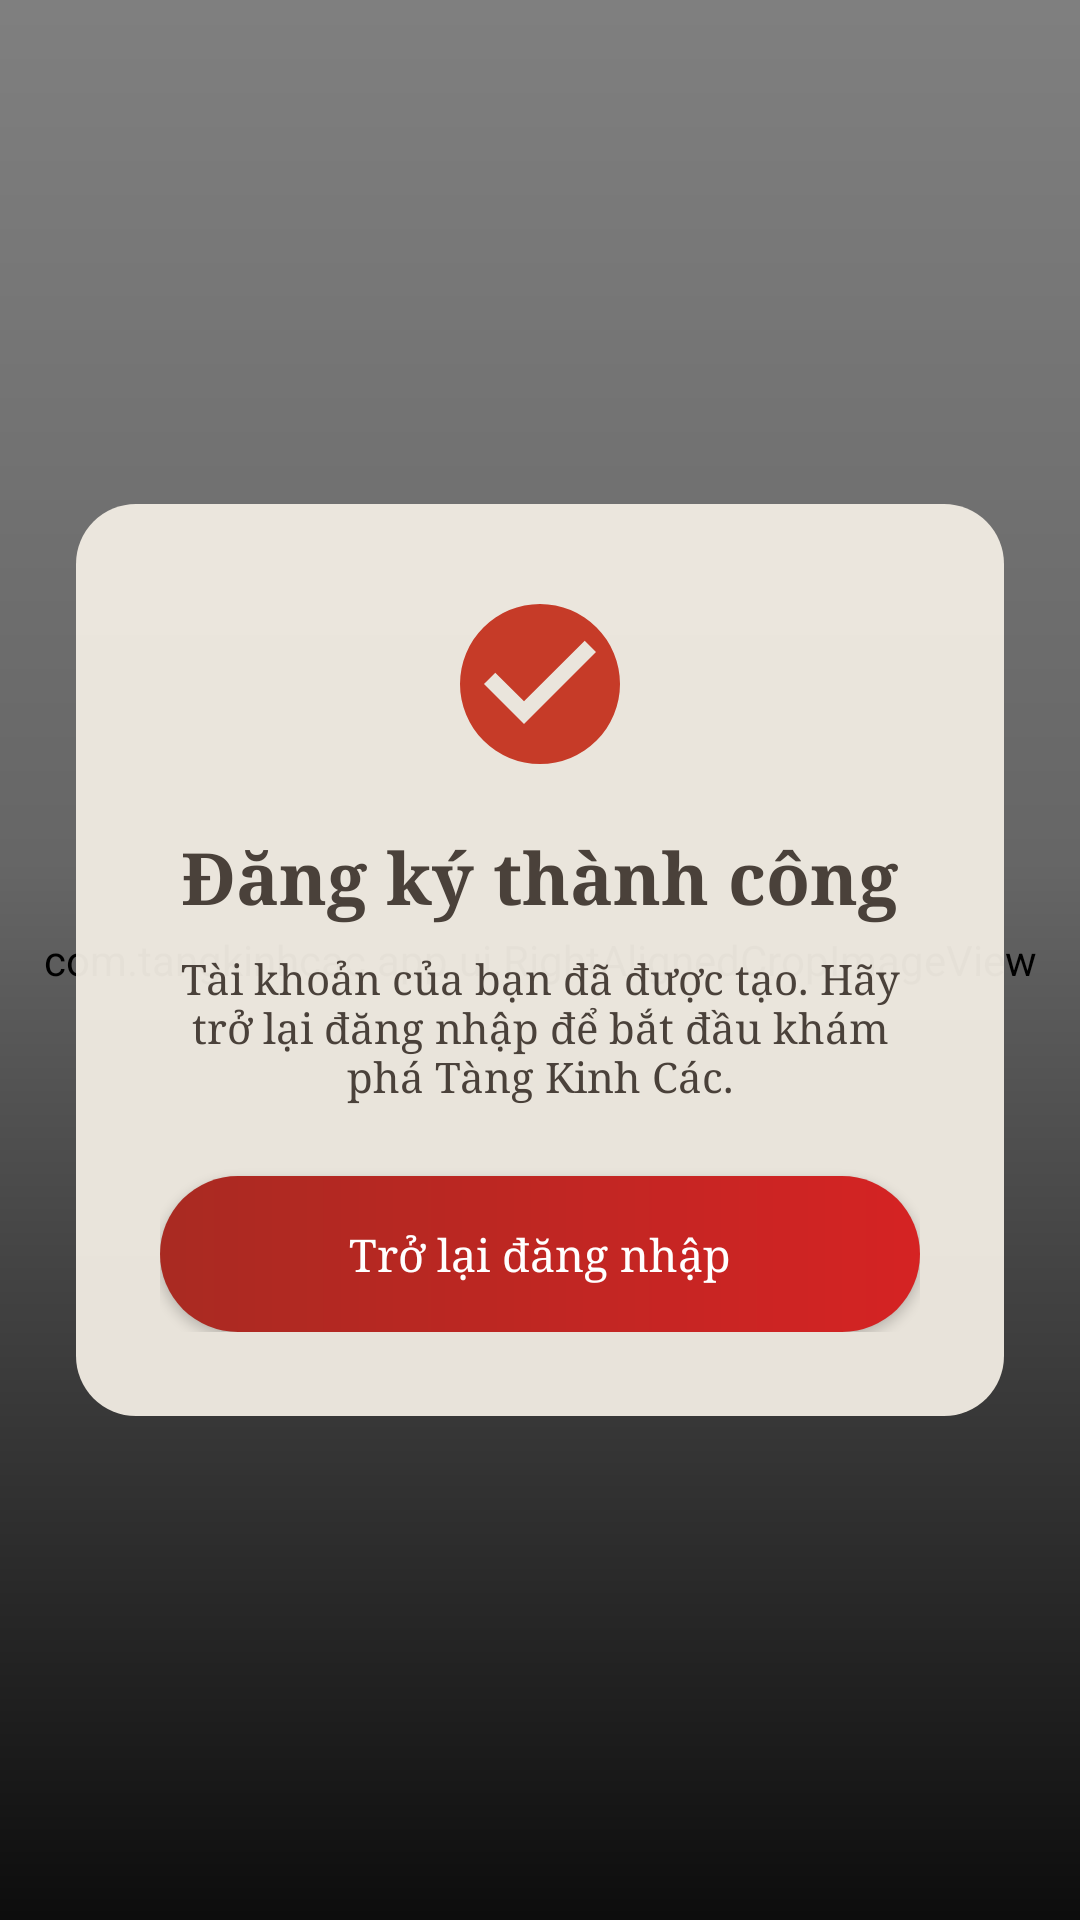

Here is an Android app screen rendered from its layout file. Give the layout XML and the strings, colors and styles it references.
<!-- AndroidManifest.xml: application theme Theme.TangKinhCac -->
<!-- res/layout/fragment_registration_success.xml -->
<?xml version="1.0" encoding="utf-8"?>
<FrameLayout xmlns:android="http://schemas.android.com/apk/res/android"
    xmlns:app="http://schemas.android.com/apk/res-auto"
    xmlns:tools="http://schemas.android.com/tools"
    android:layout_width="match_parent"
    android:layout_height="match_parent"
    tools:context=".feature.auth.RegistrationSuccessFragment">

    <include
        layout="@layout/view_auth_background"
        android:layout_width="match_parent"
        android:layout_height="match_parent" />

    <androidx.constraintlayout.widget.ConstraintLayout
        android:id="@+id/registration_success_content"
        android:layout_width="match_parent"
        android:layout_height="match_parent">

        <LinearLayout
            android:layout_width="0dp"
            android:layout_height="wrap_content"
            android:background="@drawable/bg_auth_panel"
            android:gravity="center_horizontal"
            android:orientation="vertical"
            android:padding="28dp"
            app:layout_constraintBottom_toBottomOf="parent"
            app:layout_constraintEnd_toEndOf="parent"
            app:layout_constraintStart_toStartOf="parent"
            app:layout_constraintTop_toTopOf="parent"
            app:layout_constraintWidth_max="380dp"
            app:layout_constraintWidth_percent="0.86">

            <ImageView
                android:layout_width="64dp"
                android:layout_height="64dp"
                android:contentDescription="@null"
                android:importantForAccessibility="no"
                android:src="@drawable/ic_registration_success" />

            <TextView
                android:layout_width="wrap_content"
                android:layout_height="wrap_content"
                android:layout_marginTop="16dp"
                android:fontFamily="serif"
                android:gravity="center"
                android:text="@string/registration_success_title"
                android:textColor="@color/auth_text_primary"
                android:textSize="24sp"
                android:textStyle="bold" />

            <TextView
                android:layout_width="wrap_content"
                android:layout_height="wrap_content"
                android:layout_marginTop="8dp"
                android:fontFamily="serif"
                android:gravity="center"
                android:text="@string/registration_success_message"
                android:textColor="@color/auth_text_primary"
                android:textSize="14sp" />

            <androidx.appcompat.widget.AppCompatButton
                android:id="@+id/back_to_login_button"
                android:layout_width="match_parent"
                android:layout_height="@dimen/auth_accessible_field_height"
                android:layout_marginTop="24dp"
                android:background="@drawable/bg_login_button"
                android:backgroundTint="@null"
                android:fontFamily="serif"
                android:text="@string/registration_success_back_to_login"
                android:textAllCaps="false"
                android:textColor="@android:color/white"
                android:textSize="15sp" />
        </LinearLayout>
    </androidx.constraintlayout.widget.ConstraintLayout>
</FrameLayout>
<!-- res/layout/view_auth_background.xml (included above) -->
<?xml version="1.0" encoding="utf-8"?>
<merge xmlns:android="http://schemas.android.com/apk/res/android">

    <com.tangkinhcac.app.ui.RightAlignedCropImageView
        android:layout_width="match_parent"
        android:layout_height="match_parent"
        android:importantForAccessibility="no"
        android:src="@drawable/auth_background" />

    <View
        android:layout_width="match_parent"
        android:layout_height="match_parent"
        android:background="@drawable/bg_auth_scrim"
        android:importantForAccessibility="no" />
</merge>
<!-- resources referenced by this layout -->
<resources>
  <color name="auth_text_primary">#4A413A</color>
  <dimen name="auth_accessible_field_height">52dp</dimen>
  <!-- drawable bg_auth_panel (drawable) -->
  <?xml version="1.0" encoding="utf-8"?>
  <shape xmlns:android="http://schemas.android.com/apk/res/android"
      android:shape="rectangle">
      <solid android:color="@color/auth_panel_background" />
      <corners android:radius="20dp" />
  </shape>
  <!-- drawable bg_auth_scrim (drawable) -->
  <?xml version="1.0" encoding="utf-8"?>
  <shape xmlns:android="http://schemas.android.com/apk/res/android">
      <gradient
          android:angle="270"
          android:centerColor="#33000000"
          android:centerY="0.45"
          android:endColor="#E6000000"
          android:startColor="#00000000" />
  </shape>
  <!-- drawable bg_login_button (drawable) -->
  <?xml version="1.0" encoding="utf-8"?>
  <shape xmlns:android="http://schemas.android.com/apk/res/android">
      <corners android:radius="28dp" />
      <gradient
          android:angle="0"
          android:endColor="@color/auth_button_end"
          android:startColor="@color/auth_button_start" />
  </shape>
  <!-- drawable ic_registration_success (drawable) -->
  <?xml version="1.0" encoding="utf-8"?>
  <vector xmlns:android="http://schemas.android.com/apk/res/android"
      android:width="64dp"
      android:height="64dp"
      android:viewportWidth="24"
      android:viewportHeight="24">
      <path
          android:fillColor="@color/navigation_selected"
          android:pathData="M12,2a10,10 0,1 0,0 20,10 10,0 0,0 0,-20zM10,17l-5,-5 1.41,-1.41L10,14.17l7.59,-7.59L19,8l-9,9z" />
  </vector>
  <string name="registration_success_back_to_login">Trở lại đăng nhập</string>
  <string name="registration_success_message">Tài khoản của bạn đã được tạo. Hãy trở lại đăng nhập để bắt đầu khám phá Tàng Kinh Các.</string>
  <string name="registration_success_title">Đăng ký thành công</string>
  <style name="Theme.TangKinhCac" parent="Base.Theme.TangKinhCac" />
  <color name="auth_panel_background">#F2F2ECE3</color>
  <color name="auth_button_end">#D52323</color>
  <color name="auth_button_start">#A92A22</color>
  <color name="navigation_selected">#C63B28</color>
  <style name="Base.Theme.TangKinhCac" parent="Theme.Material3.DayNight.NoActionBar">
          
          
      </style>
</resources>
